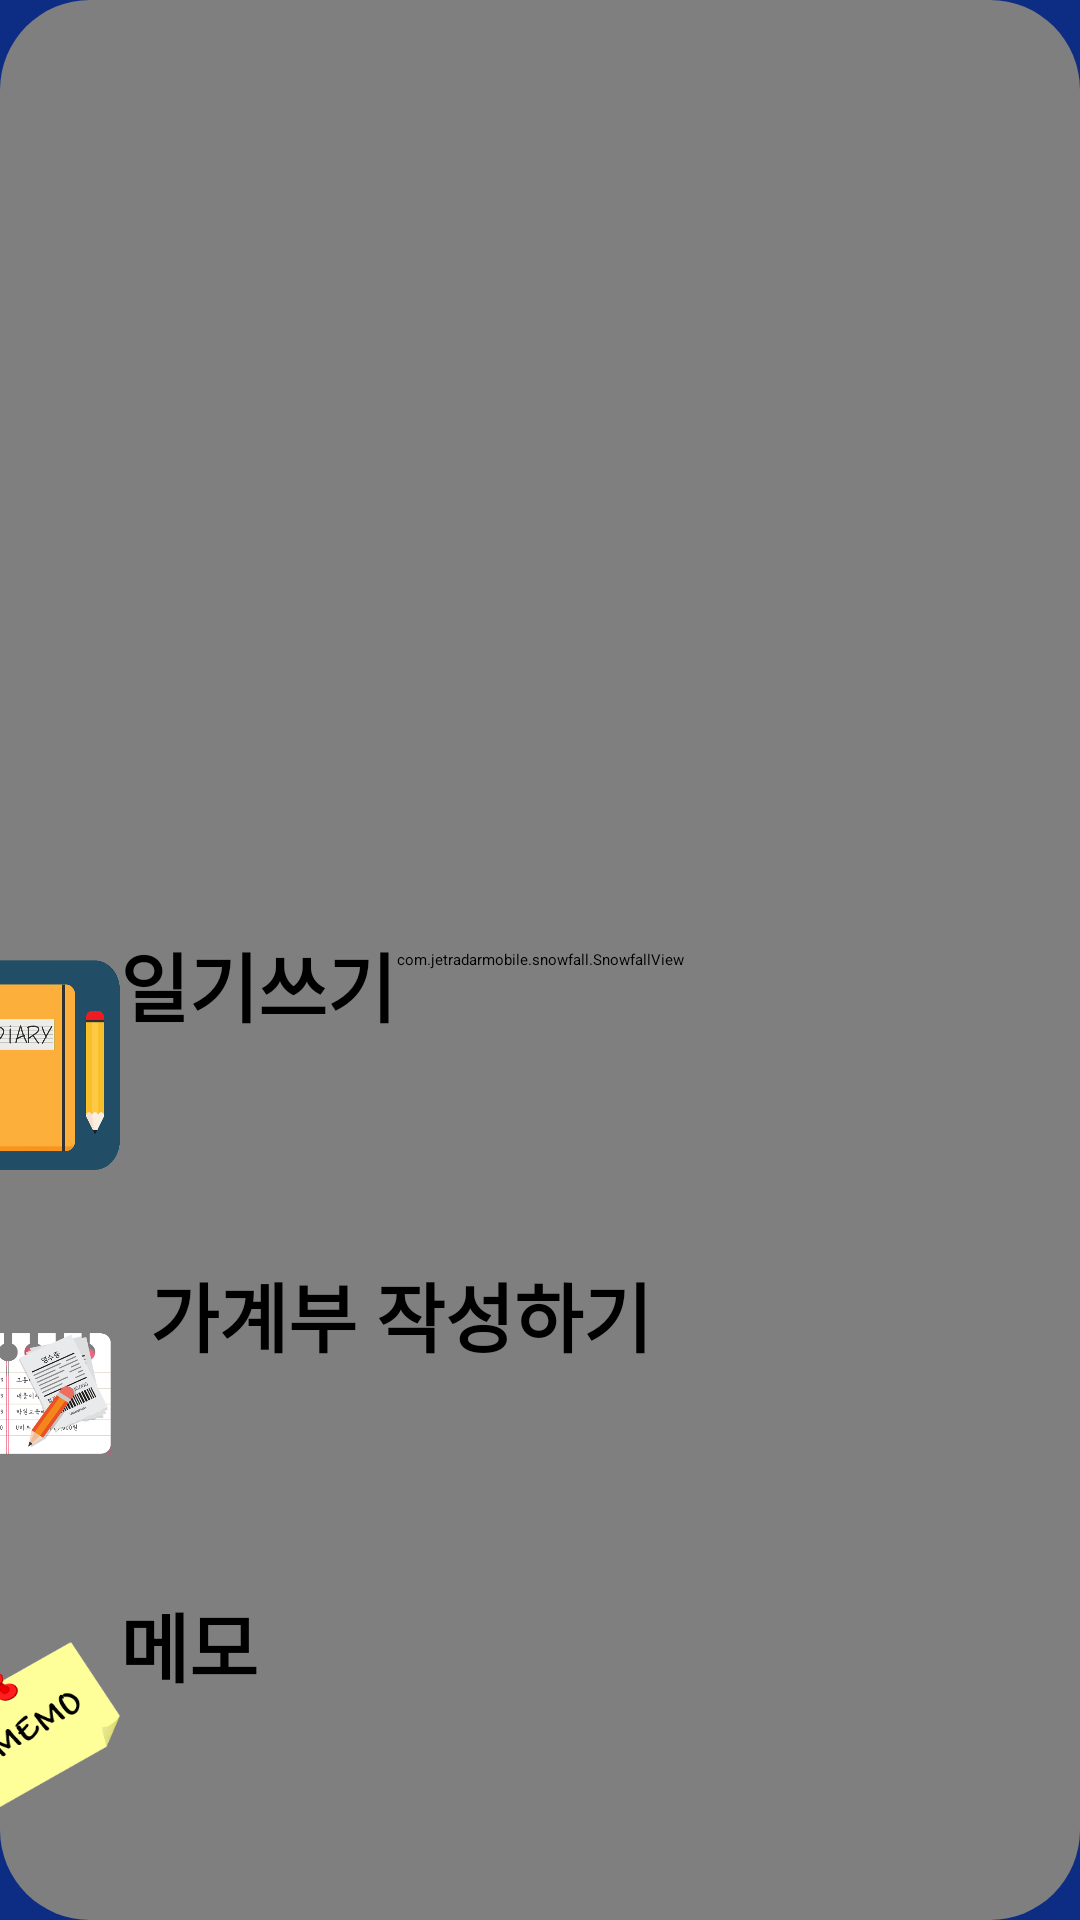

Android layout source for this screen:
<!-- AndroidManifest.xml: application theme Theme.SingleDiary -->
<!-- res/layout/activity_main.xml -->
<?xml version="1.0" encoding="utf-8"?>
<LinearLayout
    xmlns:android="http://schemas.android.com/apk/res/android"
    xmlns:app="http://schemas.android.com/apk/res-auto"
    xmlns:tools="http://schemas.android.com/tools"
    android:layout_width="match_parent"
    android:layout_height="match_parent"
    android:orientation="vertical"
    android:gravity="center"
    android:background="@drawable/back1"
    tools:context=".MainActivity">

    <androidx.cardview.widget.CardView
        android:layout_width="match_parent"
        android:layout_height="match_parent"
        app:cardBackgroundColor="#00000000"
        app:cardCornerRadius="30dp"
        app:cardElevation="0dp">

        <com.jetradarmobile.snowfall.SnowfallView
            android:layout_width="match_parent"
            android:layout_height="match_parent"
            android:layout_gravity="center"
            android:background="#00000000"
            app:snowflakeAlphaMax="255"
            app:snowflakeAlphaMin="150"
            app:snowflakeAngleMax="5"
            app:snowflakeImage="@drawable/snow"
            app:snowflakeSizeMax="32dp"
            app:snowflakeSizeMin="8dp"
            app:snowflakeSpeedMax="5"
            app:snowflakeSpeedMin="2"
            app:snowflakesAlreadyFalling="false"
            app:snowflakesFadingEnabled="true"
            app:snowflakesNum="130" />

    <LinearLayout
        android:layout_marginTop="300dp"
        android:layout_width="match_parent"
        android:layout_height="wrap_content"
        android:orientation="vertical"
        android:id="@+id/buttonRow">

        <Button
            android:id="@+id/btn_diary"
            android:drawableLeft="@drawable/diaryresize"
            android:layout_width="400dp"
            android:layout_height="90dp"
            android:layout_margin="10dp"
            android:text="일기쓰기"
            android:textStyle="bold"
            android:backgroundTint="#FFFFFF"
            android:textColor="@color/black"
            android:layout_gravity="center"
            android:textSize="25dp" />

        <Button
            android:id="@+id/btn_ga"
            android:layout_width="400dp"
            android:layout_height="90dp"
            android:layout_gravity="center"
            android:layout_margin="10dp"
            android:backgroundTint="#FFFFFF"
            android:drawableLeft="@drawable/garesize"
            android:text="가계부 작성하기"
            android:textColor="@color/black"
            android:textSize="25dp"
            android:textStyle="bold" />

        <Button
            android:id="@+id/btn_memo"
            android:drawableLeft="@drawable/memoresize"
            android:layout_width="400dp"
            android:layout_height="90dp"
            android:layout_margin="10dp"
            android:text="메모"
            android:textStyle="bold"
            android:backgroundTint="#FFFFFF"
            android:textColor="@color/black"
            android:layout_gravity="center"
            android:textSize="25dp" />

        <Button
            android:id="@+id/btn_daily"
            android:drawableLeft="@drawable/todoresize"
            android:layout_width="400dp"
            android:layout_height="90dp"
            android:layout_margin="10dp"
            android:text="Daily to do"
            android:textStyle="bold"
            android:backgroundTint="#FFFFFF"
            android:textColor="@color/black"
            android:layout_gravity="center"
            android:textSize="25dp" />

        <Button
            android:id="@+id/btn_monthly"
            android:drawableLeft="@drawable/monthlyresize"
            android:layout_width="400dp"
            android:layout_height="90dp"
            android:layout_margin="10dp"
            android:text="Monthly to do"
            android:textStyle="bold"
            android:backgroundTint="#FFFFFF"
            android:textColor="@color/black"
            android:layout_gravity="center"
            android:textSize="25dp" />


     </LinearLayout>
    </androidx.cardview.widget.CardView>
</LinearLayout>
<!-- resources referenced by this layout -->
<resources>
  <!-- drawable back1: png bitmap (drawable-v24, 112167 bytes) -->
  <!-- drawable diaryresize (drawable-v24) -->
  <?xml version ="1.0" encoding ="utf-8"?>
  <layer-list
      xmlns:android="http://schemas.android.com/apk/res/android">
      <item
          android:drawable="@drawable/diaryicon"
          android:width="60dp"
          android:height="70dp"/>
  </layer-list>
  <!-- drawable garesize (drawable-v24) -->
  <?xml version ="1.0" encoding ="utf-8"?>
  <layer-list
      xmlns:android="http://schemas.android.com/apk/res/android">
      <item
          android:drawable="@drawable/gaicon"
          android:width="70dp"
          android:height="70dp"/>
  </layer-list>
  <!-- drawable memoresize (drawable-v24) -->
  <?xml version ="1.0" encoding ="utf-8"?>
  <layer-list
      xmlns:android="http://schemas.android.com/apk/res/android">
      <item
          android:drawable="@drawable/memoicon"
          android:width="60dp"
          android:height="55dp"/>
  </layer-list>
  <!-- drawable monthlyresize (drawable-v24) -->
  <?xml version ="1.0" encoding ="utf-8"?>
  <layer-list
      xmlns:android="http://schemas.android.com/apk/res/android">
      <item
          android:drawable="@drawable/calendaricon"
          android:width="55dp"
          android:height="55dp"/>
  </layer-list>
  <!-- drawable snow: png bitmap (drawable-v24, 7752 bytes) -->
  <!-- drawable todoresize (drawable-v24) -->
  <?xml version ="1.0" encoding ="utf-8"?>
  <layer-list
      xmlns:android="http://schemas.android.com/apk/res/android">
      <item
          android:drawable="@drawable/dailyicon"
          android:width="65dp"
          android:height="70dp"/>
  </layer-list>
  <!-- drawable diaryicon: png bitmap (drawable-v24, 61474 bytes) -->
  <!-- drawable gaicon: png bitmap (drawable-v24, 59340 bytes) -->
  <!-- drawable memoicon: png bitmap (drawable-v24, 13781 bytes) -->
  <!-- drawable dailyicon: png bitmap (drawable-v24, 52092 bytes) -->
  <!-- not gathered from this repository: default colours our renderer supplied (Android Studio template values) -->
  <color name="black">#FF000000</color>
</resources>
